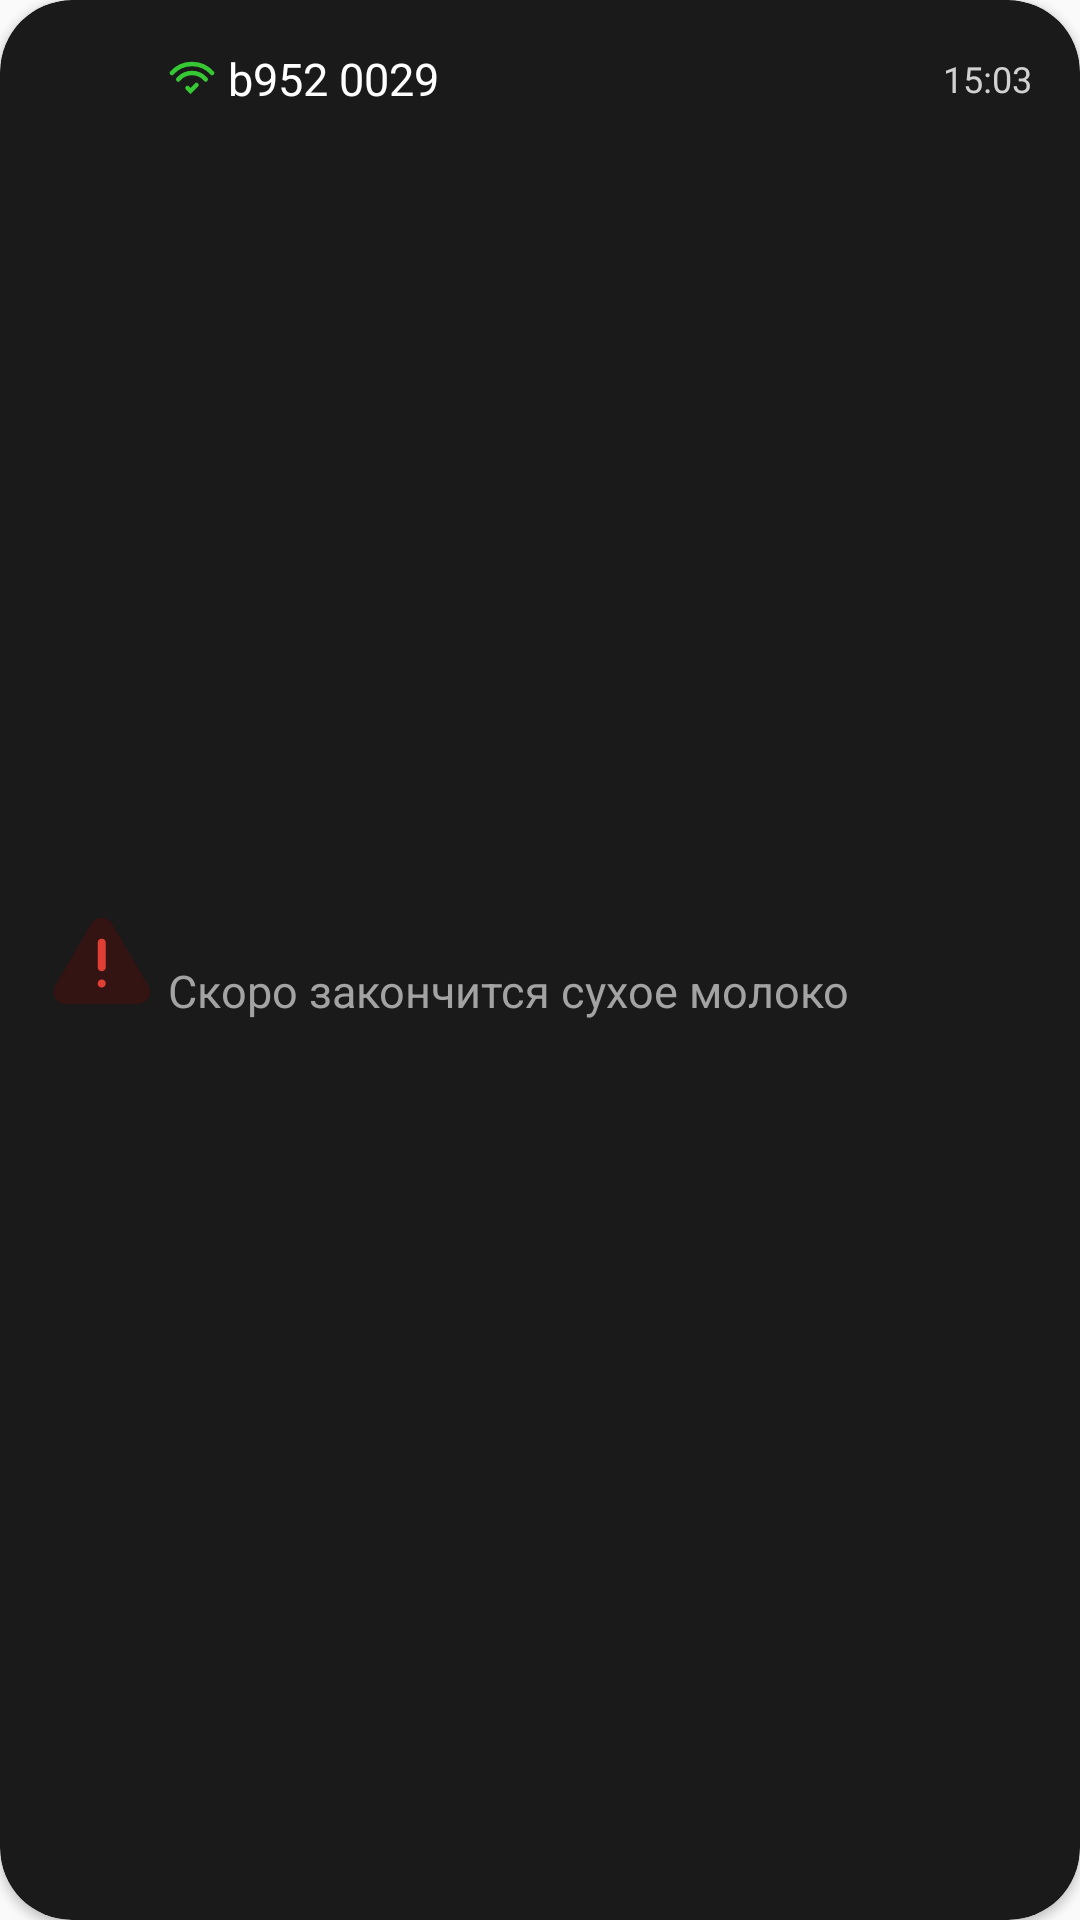

Android layout source for this screen:
<!-- AndroidManifest.xml: application theme Theme.CoffeeStarServicemen -->
<!-- res/layout/card_item_history.xml -->
<?xml version="1.0" encoding="utf-8"?>
<androidx.cardview.widget.CardView
    xmlns:android="http://schemas.android.com/apk/res/android"
    android:layout_width="match_parent"
    android:layout_height="wrap_content"
    xmlns:app="http://schemas.android.com/apk/res-auto"
    android:backgroundTint="@color/black_1B1A1A"
    app:cardCornerRadius="24dp">

    <androidx.constraintlayout.widget.ConstraintLayout
        android:layout_width="match_parent"
        android:layout_height="match_parent"
        android:paddingHorizontal="16dp">

        <ImageView
            android:id="@+id/iv_basic"
            android:layout_width="wrap_content"
            android:layout_height="wrap_content"
            android:scaleType="fitXY"
            android:src="@drawable/ic_basic_error"
            app:layout_constraintTop_toTopOf="parent"
            app:layout_constraintBottom_toBottomOf="parent"
            app:layout_constraintStart_toStartOf="parent"
            android:layout_marginVertical="18dp"
            />

        <TextView
            android:id="@+id/tv_numberCar"
            android:layout_width="0dp"
            android:layout_height="wrap_content"
            android:text = "b952 0029"
            android:textColor="@color/white"
            android:textSize="15sp"
            app:layout_constraintTop_toTopOf="parent"
            app:layout_constraintEnd_toStartOf="@id/tv_time"
            app:layout_constraintStart_toEndOf="@id/iv_StatusSignal"
            android:layout_marginTop="16dp"
            android:layout_marginStart="4dp"/>

        <ImageView
            android:id="@+id/iv_StatusSignal"
            android:layout_width="wrap_content"
            android:layout_height="wrap_content"
            android:scaleType="fitXY"
            android:src="@drawable/ic_signal_online"
            app:layout_constraintStart_toEndOf="@id/iv_basic"
            app:layout_constraintTop_toTopOf="@id/tv_numberCar"
            app:layout_constraintBottom_toBottomOf="@id/tv_numberCar"
            android:layout_marginStart="4dp"/>

        <TextView
            android:id="@+id/tv_time"
            android:layout_width="wrap_content"
            android:layout_height="wrap_content"
            android:text = "15:03"
            android:textColor="@color/gray_D1D1D1"
            android:textSize="12sp"
            app:layout_constraintEnd_toEndOf="parent"
            app:layout_constraintTop_toTopOf="parent"
            android:layout_marginTop="18dp"
            />

        <TextView
            android:id="@+id/tv_message"
            android:layout_width="0dp"
            android:layout_height="wrap_content"
            app:layout_constraintTop_toBottomOf="@id/tv_numberCar"
            app:layout_constraintStart_toStartOf="@id/iv_StatusSignal"
            app:layout_constraintEnd_toEndOf="parent"
            app:layout_constraintBottom_toBottomOf="parent"
            android:text = "Скоро закончится сухое молоко"
            android:textColor="@color/gray_A4A3A3"
            android:textSize="15sp"
            android:layout_marginBottom="16dp"
            />

    </androidx.constraintlayout.widget.ConstraintLayout>

</androidx.cardview.widget.CardView>
<!-- resources referenced by this layout -->
<resources>
  <color name="black_1B1A1A">#1B1A1A</color>
  <color name="gray_A4A3A3">#A4A3A3</color>
  <color name="gray_D1D1D1">#D1D1D1</color>
  <color name="white">#FFFFFFFF</color>
  <!-- drawable ic_basic_error (drawable) -->
  <vector xmlns:android="http://schemas.android.com/apk/res/android"
      android:width="36dp"
      android:height="36dp"
      android:viewportWidth="36"
      android:viewportHeight="36">
    <group>
      <clip-path
          android:pathData="M0,0h36v36h-36z"/>
      <path
          android:pathData="M14.451,5.923C15.995,3.277 19.818,3.277 21.361,5.923L33.429,26.61C34.984,29.276 33.061,32.625 29.973,32.625H5.839C2.752,32.625 0.829,29.276 2.384,26.61L14.451,5.923Z"
          android:fillColor="#341313"/>
      <path
          android:pathData="M16.547,12.234C16.547,11.484 17.156,10.875 17.906,10.875C18.657,10.875 19.266,11.484 19.266,12.234V20.391C19.266,21.141 18.657,21.75 17.906,21.75C17.156,21.75 16.547,21.141 16.547,20.391V12.234Z"
          android:fillColor="#E03F36"/>
      <path
          android:pathData="M19.266,25.828C19.266,26.579 18.657,27.188 17.906,27.188C17.156,27.188 16.547,26.579 16.547,25.828C16.547,25.078 17.156,24.469 17.906,24.469C18.657,24.469 19.266,25.078 19.266,25.828Z"
          android:fillColor="#E03F36"/>
    </group>
  </vector>
  <!-- drawable ic_signal_online (drawable) -->
  <vector xmlns:android="http://schemas.android.com/apk/res/android"
      android:width="16dp"
      android:height="16dp"
      android:viewportWidth="16"
      android:viewportHeight="16">
    <path
        android:pathData="M1.292,6C2.94,4.159 5.335,3 8,3C10.665,3 13.06,4.159 14.708,6"
        android:strokeWidth="1.5"
        android:fillColor="#00000000"
        android:strokeColor="#36C933"
        android:strokeLineCap="round"/>
    <path
        android:pathData="M3.409,8.137C3.448,8.091 3.488,8.045 3.528,8C4.626,6.773 6.223,6 8,6C9.777,6 11.374,6.773 12.472,8C12.512,8.045 12.552,8.091 12.591,8.137"
        android:strokeWidth="1.5"
        android:fillColor="#00000000"
        android:strokeColor="#36C933"
        android:strokeLineCap="round"/>
    <path
        android:pathData="M6.5,11L7.5,12L9.5,10"
        android:strokeWidth="1.5"
        android:fillColor="#00000000"
        android:strokeColor="#36C933"
        android:strokeLineCap="round"/>
  </vector>
  <style name="Theme.CoffeeStarServicemen" parent="Theme.AppCompat.Light.NoActionBar">
          
          <item name="colorPrimary">@color/purple_500</item>
          <item name="colorPrimaryVariant">@color/purple_700</item>
          <item name="colorOnPrimary">@color/white</item>
          
          <item name="colorSecondary">@color/teal_200</item>
          <item name="colorSecondaryVariant">@color/teal_700</item>
          <item name="colorOnSecondary">@color/black</item>
          
          <item name="android:statusBarColor">@color/black_101010</item>
          <item name="android:windowNoTitle">true</item>
          <item name="android:windowFullscreen">true</item>
          <item name="android:windowTranslucentStatus">true</item>
          
  
          <item name="bottomSheetDialogTheme">@style/AppBottomSheetDialogTheme</item>
      </style>
  <color name="purple_500">#FF6200EE</color>
  <color name="purple_700">#FF3700B3</color>
  <color name="teal_200">#FF03DAC5</color>
  <color name="teal_700">#FF018786</color>
  <color name="black">#FF000000</color>
  <color name="black_101010">#101010</color>
  <style name="AppBottomSheetDialogTheme" parent="Theme.Design.Light.BottomSheetDialog">
          <item name="bottomSheetStyle">@style/AppModalStyle</item>
          <item name="android:statusBarColor">@android:color/transparent</item>
          <item name="android:windowIsFloating">false</item>
          <item name="android:windowFullscreen">true</item>
      </style>
  <style name="AppModalStyle" parent="Widget.Design.BottomSheet.Modal">
          <item name="android:background">@drawable/rounder_bottom_dialog_history_code</item>
      </style>
</resources>
